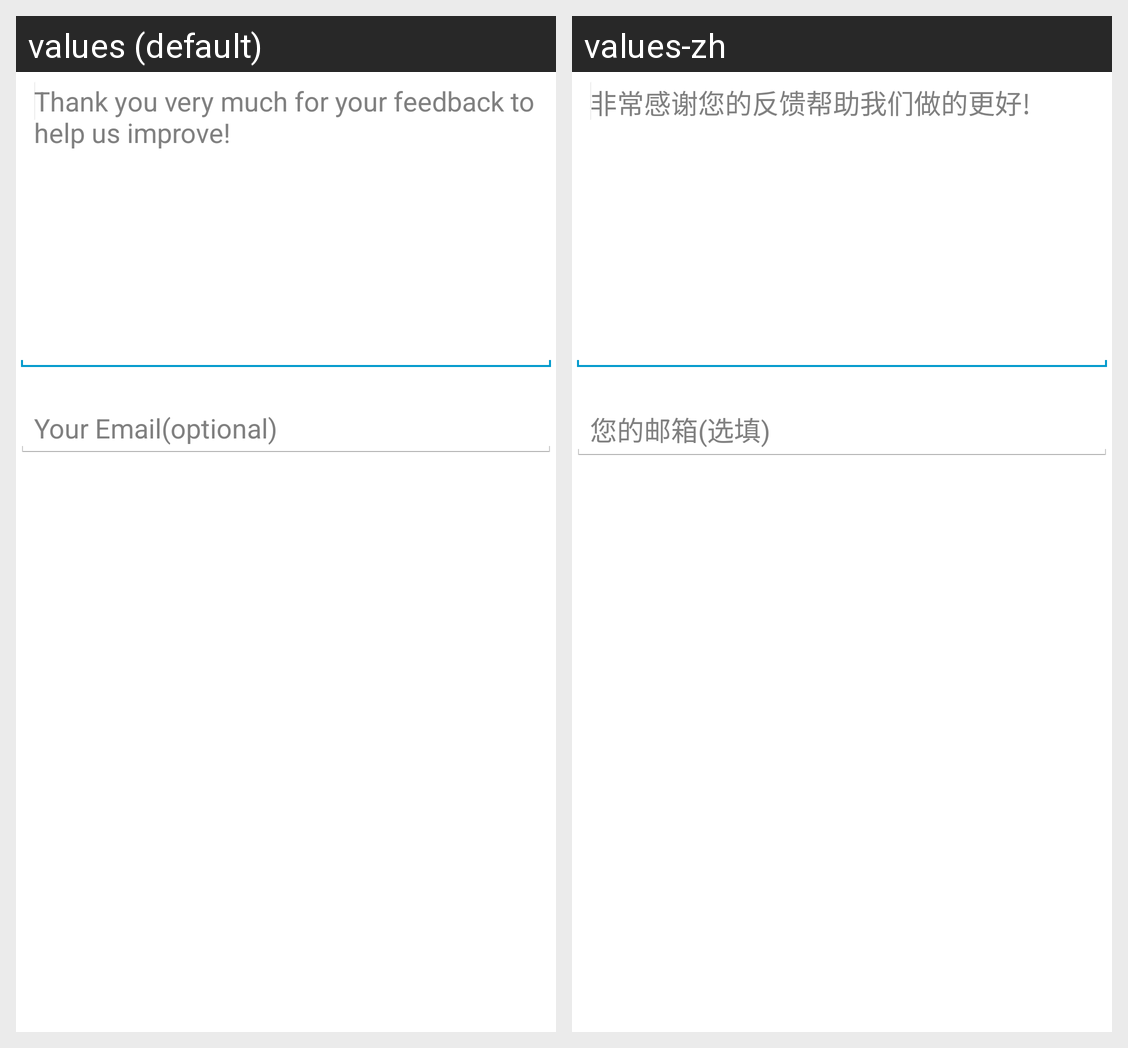

This grid shows one Android layout under two languages. Give, for every string resource on the screen, its name, the default text and each shown locale's text.
Android screen res/layout/activity_feedback.xml rendered under 2 locales, left to right: values (default), values-zh. Device: Nexus 5 (rendered at 1080×1920; each locale shown at half size, 540×960, under a caption strip naming it); theme AppTheme.
Strings drawn on this screen, with the default value and each locale's value (text and hints the layout hard-codes, and strings that could not be matched under every locale, appear in the picture but are not listed):

feedback_description
  values: Thank you very much for your feedback to help us improve!
  values-zh: 非常感谢您的反馈帮助我们做的更好!

feedback_contact
  values: Your Email(optional)
  values-zh: 您的邮箱(选填)
